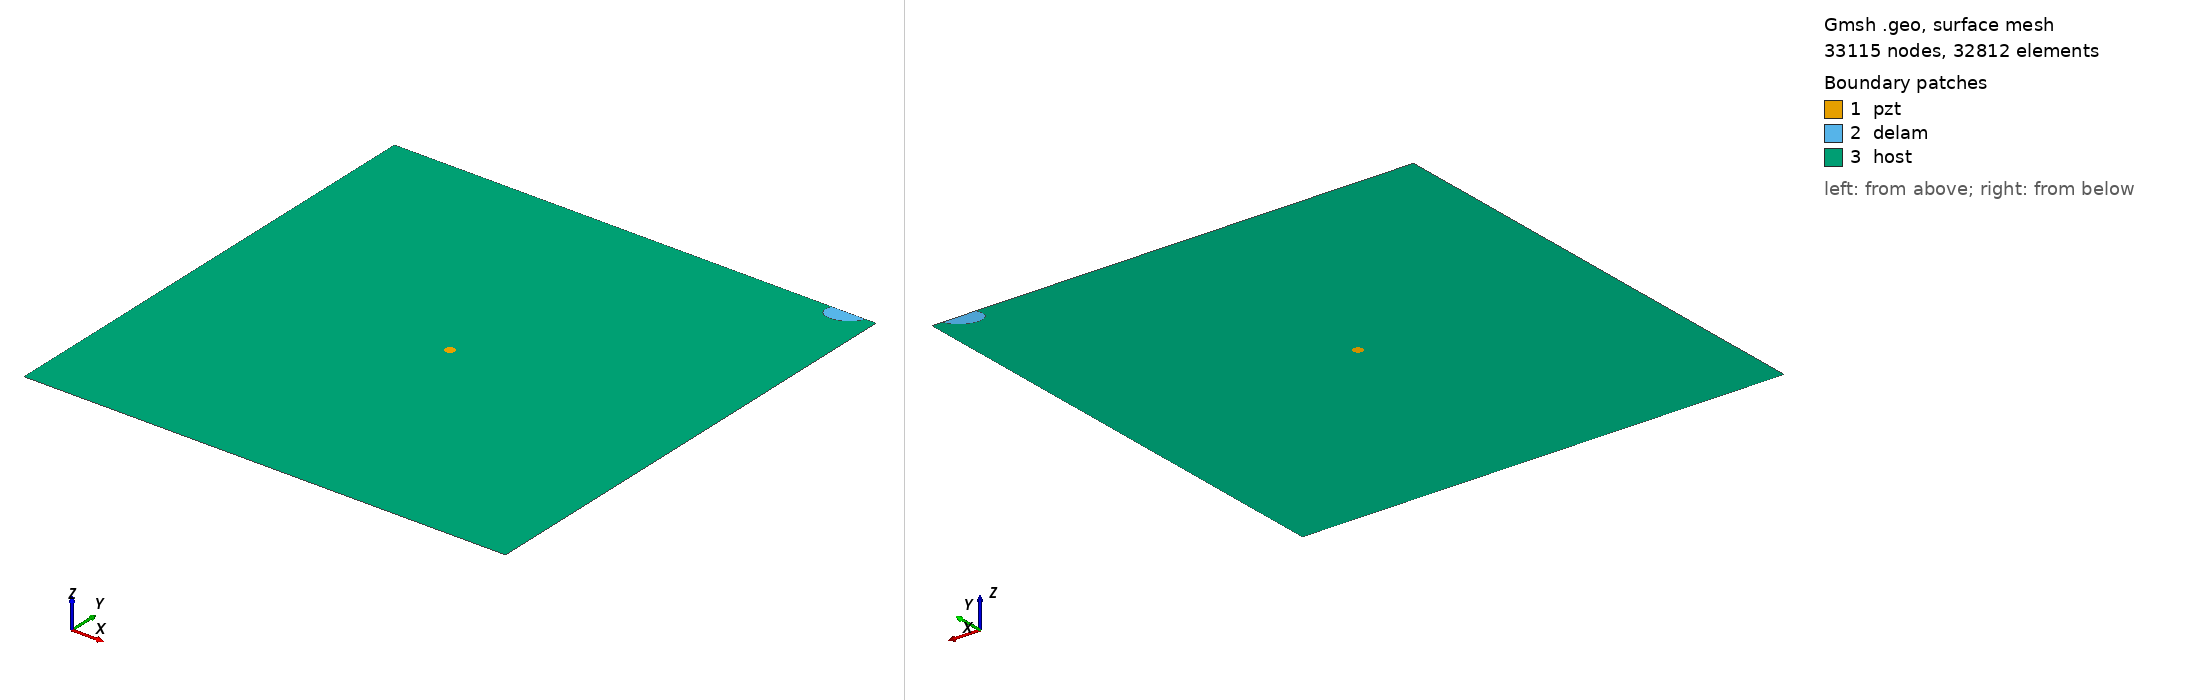

Gmsh geometry script, surface-meshed: 33115 nodes, 32812 surface elements. Boundary patches (legend numbers): 1 pzt, 2 delam, 3 host. Left view from above one corner, right view from below the opposite corner. Legend entries are the model's physical surfaces. The drawing asked Gmsh for element sizes between 1% and 20% of the model's largest extent; the script's own settings can give other sizes.

=== m1_rand_single_delam_12.geo (drawn) ===
SetFactory("OpenCASCADE");
L=0.500000; 
W=0.500000; 
a=0.019992; 
b=0.013231; 
x=0.470967; 
y=0.498627; 
alpha=0.167267 *Pi; 
r=0.005000; 
xpzt=0.250000; 
ypzt=0.250000; 
//+
Point(1) = {0, 0, 0, 1.0};
//+
Point(2) = {L, 0, 0, 1.0};
//+
Point(3) = {L, W, 0, 1.0};
//+
Point(4) = {0, W, 0, 1.0};
//+
Line(1) = {1, 2};
//+
Line(2) = {2, 3};
//+
Line(3) = {3, 4};
//+
Line(4) = {4, 1};
//+
Circle(5) = {xpzt, ypzt, -0, r, 0, 2*Pi};
//+
Ellipse(6) = {x, y, -0, a, b, 0, 2*Pi};
//+
Rotate {{0, 0, 1}, {x, y, 0}, alpha} {
  Curve{6}; 
}
//+
BooleanDifference{ Curve{6}; Delete; }{ Curve{3}; }
//+
Delete {
  Curve{6}; 
}
//+
Delete {
  Curve{3}; 
}
//+
Line(9) = {7, 8};
//+
Line(10) = {3, 8};
//+
Line(11) = {7, 4};
//+
Curve Loop(1) = {5};
//+
Plane Surface(1) = {1};
//+
Curve Loop(2) = {9, 7};
//+
Plane Surface(2) = {2};
//+
Curve Loop(3) = {10, -7, 11, 4, 1, 2};
//+
Curve Loop(4) = {5};
//+
Plane Surface(3) = {3, 4};
//+
Point(9) = {xpzt, ypzt, 0, 1.0};
//+
Point{9} In Surface {1};// mesh node at centre of pzt
//+
Physical Surface("pzt") = {1};
//+
Physical Surface("delam") = {2};
//+
Physical Surface("host") = {3};

Mesh.Algorithm = 6; // Frontal
Mesh.CharacteristicLengthFactor = 0.068000;
Mesh.CharacteristicLengthMin = 0.001000;
Mesh.CharacteristicLengthMax = 0.200000;
Mesh.RecombineAll = 1; // Apply recombination algorithm
Mesh.SubdivisionAlgorithm = 1; // 1: all quadrangles
Mesh.Smoothing = 1;
